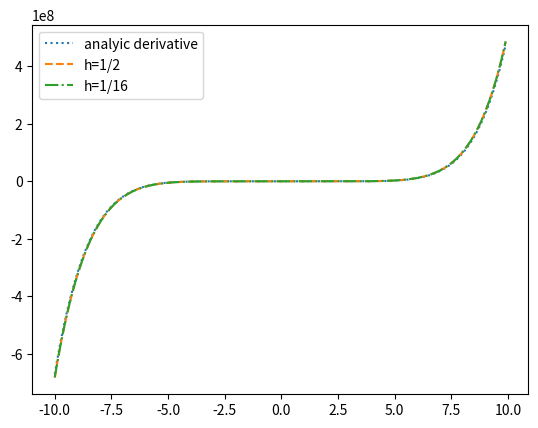

This figure's Python source:
import math
import matplotlib.pyplot as plt
import numpy as np


def TrapezoidalIntegration(a,b,fa,fb):
    return (0.5)*(fb+fa)*(b-a)

def ListTI(matrix):
    final_result=0
    for row in range(0,matrix.shape[0]-1):
        final_result+=TrapezoidalIntegration(matrix[row][0],matrix[row+1][0],
        matrix[row][1],matrix[row+1][1])
    return final_result

def Composite_Trapezoid(func,N,Lower_bound,Upper_bound):
    matrix=np.linspace(Lower_bound,Upper_bound,N)
    print(matrix)
    final_result=0
    for row in range(0,len(matrix)-1):
        final_result+=TrapezoidalIntegration(matrix[row],matrix[row+1],
        func(matrix[row]),func(matrix[row+1]))
    return final_result
def Gaussian_Quadrature_4Point(a,b,func):
	bound=lambda x:((b+a)+(b-a)*x)/2
	c0=(18-(30**0.5))/36
	c1=(18+(30**0.5))/36
	c2=c1
	c3=c0
	x0=-(((525+70*(30**0.5))**.5)/35)
	x1=-(((525-70*(30**0.5))**.5)/35)
	x2=-1*x1
	x3=-1*x0
	return .5*(b-a)*(c0*func(bound(x0))+c1*func(bound(x1))+c2*func(bound(x2))+c3*func(bound(x3)))
def composite_gaussian(a,b,func,N):
    matrix=np.linspace(a,b,N)
    final_result=0
    for row in range(0,len(matrix)-1):
        final_result+=Gaussian_Quadrature_4Point(matrix[row],matrix[row+1],
        func)
    return final_result
def adaptive_quadrature(a,b,func,tolerance):
	c=(a+b)/2
	d=(a+c)/2
	e=(c+b)/2
	h1=b-a
	h2=h1/2
	fa=func(a)
	fb=func(b)
	fc=func(c)
	fd=func(d)
	fe=func(e)
	I1=(h1/6)*(fa+4*fc+fb)
	I2=(h2/6)*(fa+4*fd+2*fc+4*fe+fb)
	Error=(I2-I1)/15
	if abs(Error) < tolerance:
		return I2+Error
	else:
		return (adaptive_quadrature(a,c,func,tolerance/2)
		+adaptive_quadrature(c,b,func,tolerance/2))
def Five_point_derivative(func,h):
	return lambda x:(1/(12*h))*(func(x-2*h)-8*func(x-h)+8*func(x+h)-func(x+2*h))
if __name__=="__main__":
	x_values=np.arange(-10,10,0.1)
	func=lambda x: (8*x**8 - 12*x**7 - 62*x**6 + 89*x**5 +156*x**4
	-215*x**3 -126*x**2 +186*x)
	derivative=lambda x:(64*x**7 - 84*x**6 - 492*x**5 + 445*x**4 +624*x**3
	-645*x**2 -252*x +186)
	h_half=Five_point_derivative(func,1/2)
	h_sixteenth=Five_point_derivative(func,1/16)
	fig=plt.figure()
	ax=fig.add_subplot(1,1,1)
	ax.plot(x_values,derivative(x_values),label="analyic derivative",linestyle=":")
	ax.plot(x_values,h_half(x_values),label="h=1/2",linestyle="--")
	ax.plot(x_values,h_sixteenth(x_values),label="h=1/16",linestyle="-.")
	ax.legend()
	plt.show()
	
